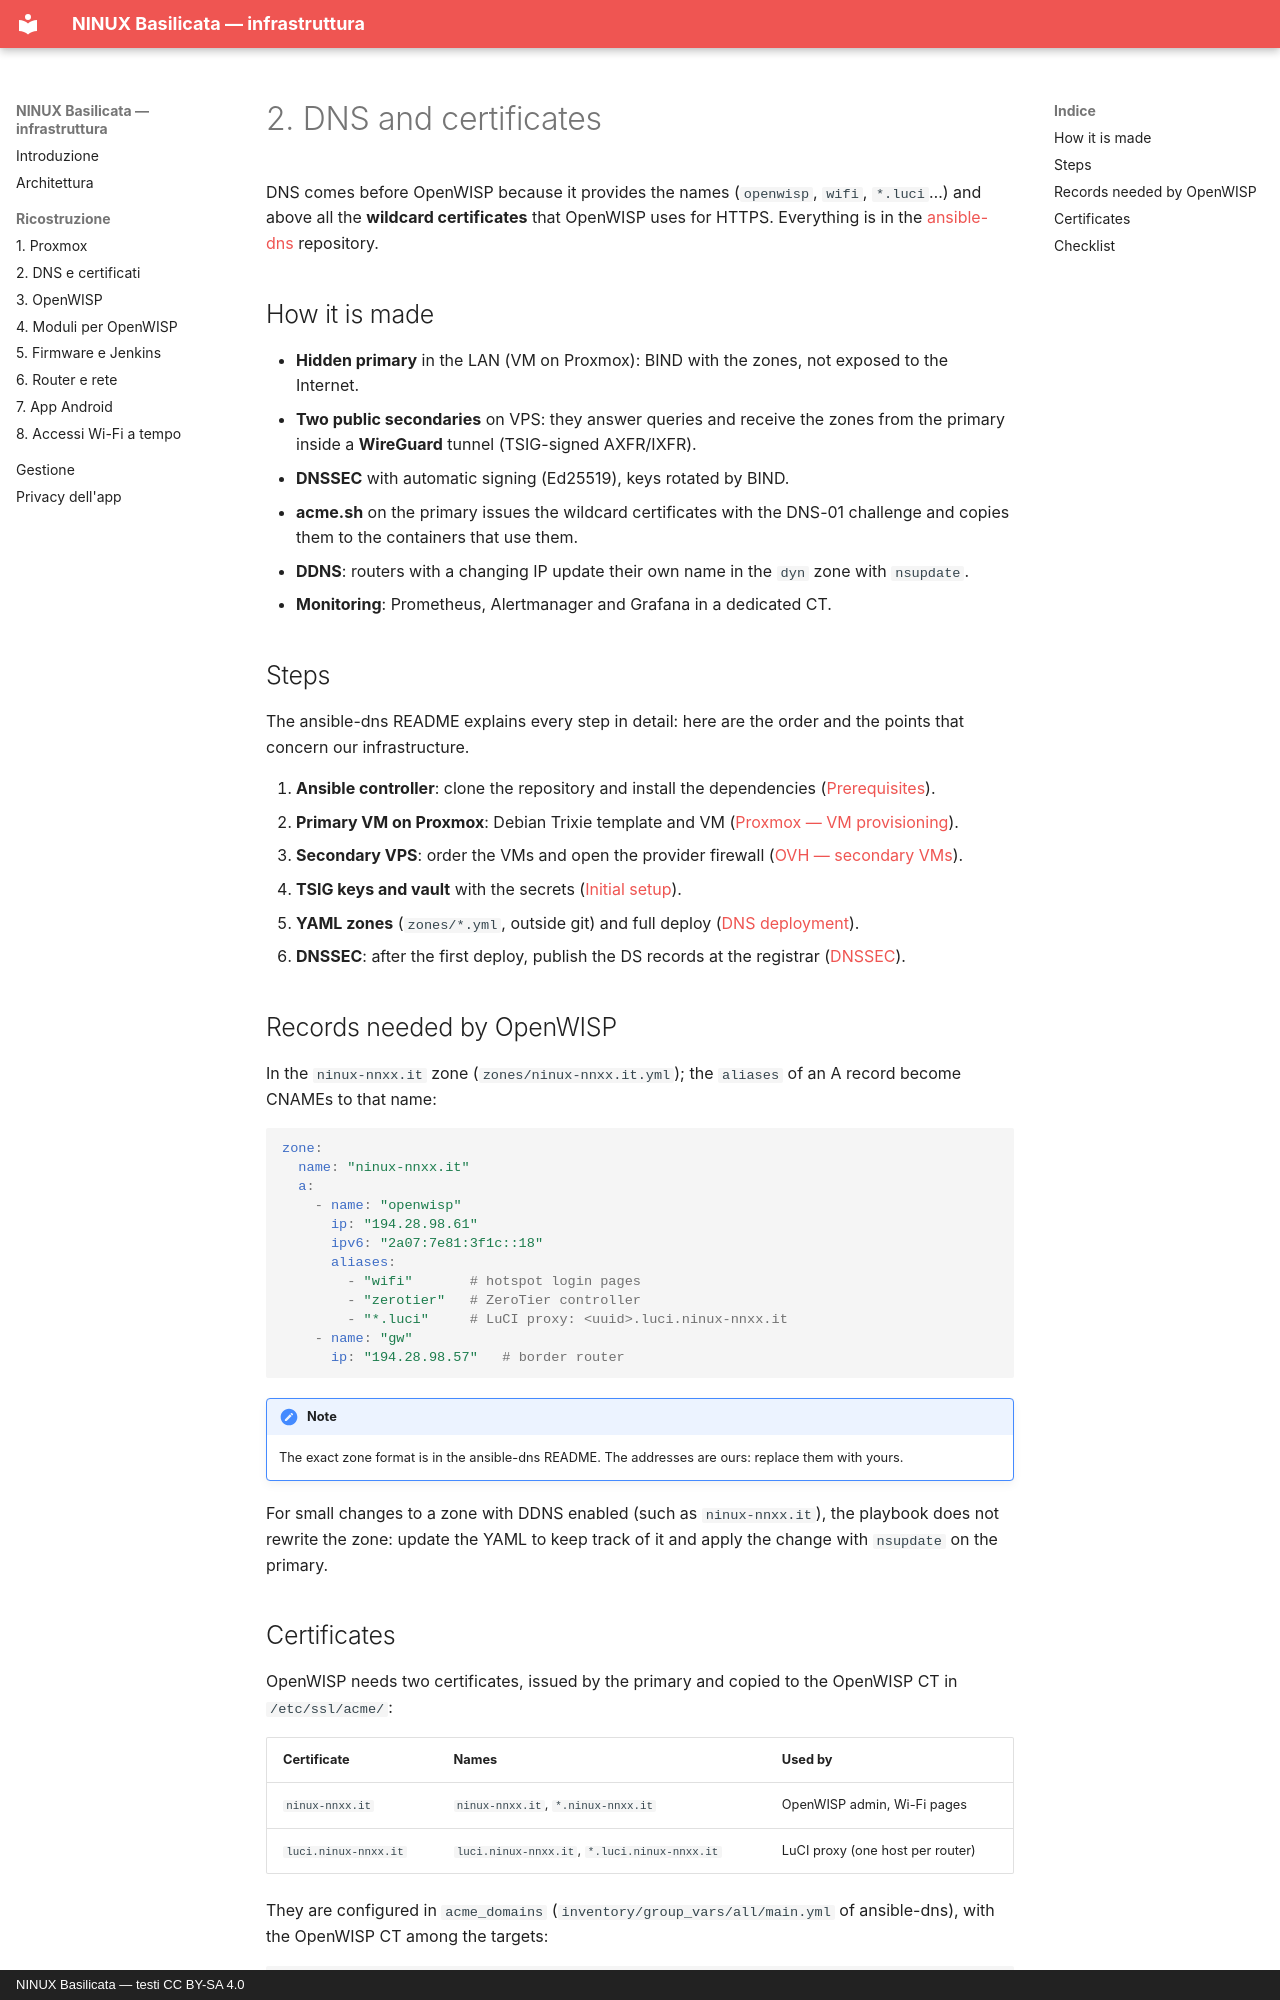

repository: mikysal78/ninux-basilicata-infra · page: dns.en/index.html · generator: mkdocs · copyright: NINUX Basilicata — testi CC BY-SA 4.0

# 2. DNS and certificates

DNS comes before OpenWISP because it provides the names (`openwisp`, `wifi`,
`*.luci`…) and above all the **wildcard certificates** that OpenWISP uses for
HTTPS. Everything is in the [ansible-dns](https://github.com/mikysal78/ansible-dns)
repository.

## How it is made

- **Hidden primary** in the LAN (VM on Proxmox): BIND with the zones, not
  exposed to the Internet.
- **Two public secondaries** on VPS: they answer queries and receive the zones
  from the primary inside a **WireGuard** tunnel (TSIG-signed AXFR/IXFR).
- **DNSSEC** with automatic signing (Ed25519), keys rotated by BIND.
- **acme.sh** on the primary issues the wildcard certificates with the DNS-01
  challenge and copies them to the containers that use them.
- **DDNS**: routers with a changing IP update their own name in the `dyn`
  zone with `nsupdate`.
- **Monitoring**: Prometheus, Alertmanager and Grafana in a dedicated CT.

## Steps

The ansible-dns README explains every step in detail: here are the order and
the points that concern our infrastructure.

1. **Ansible controller**: clone the repository and install the dependencies
   ([Prerequisites](https://github.com/mikysal78/ansible-dns#prerequisites)).
2. **Primary VM on Proxmox**: Debian Trixie template and VM
   ([Proxmox — VM provisioning](https://github.com/mikysal78/ansible-dns#proxmox--vm-provisioning)).
3. **Secondary VPS**: order the VMs and open the provider firewall
   ([OVH — secondary VMs](https://github.com/mikysal78/ansible-dns#ovh--secondary-vms)).
4. **TSIG keys and vault** with the secrets
   ([Initial setup](https://github.com/mikysal78/ansible-dns#initial-setup)).
5. **YAML zones** (`zones/*.yml`, outside git) and full deploy
   ([DNS deployment](https://github.com/mikysal78/ansible-dns#dns-deployment)).
6. **DNSSEC**: after the first deploy, publish the DS records at the registrar
   ([DNSSEC](https://github.com/mikysal78/ansible-dns#dnssec)).

## Records needed by OpenWISP

In the `ninux-nnxx.it` zone (`zones/ninux-nnxx.it.yml`); the `aliases` of an A
record become CNAMEs to that name:

```yaml
zone:
  name: "ninux-nnxx.it"
  a:
    - name: "openwisp"
      ip: "194.28.98.61"
      ipv6: "2a07:7e81:3f1c::18"
      aliases:
        - "wifi"       # hotspot login pages
        - "zerotier"   # ZeroTier controller
        - "*.luci"     # LuCI proxy: <uuid>.luci.ninux-nnxx.it
    - name: "gw"
      ip: "194.28.98.57"   # border router
```

!!! note
    The exact zone format is in the ansible-dns README. The addresses are
    ours: replace them with yours.

For small changes to a zone with DDNS enabled (such as `ninux-nnxx.it`), the
playbook does not rewrite the zone: update the YAML to keep track of it and
apply the change with `nsupdate` on the primary.
